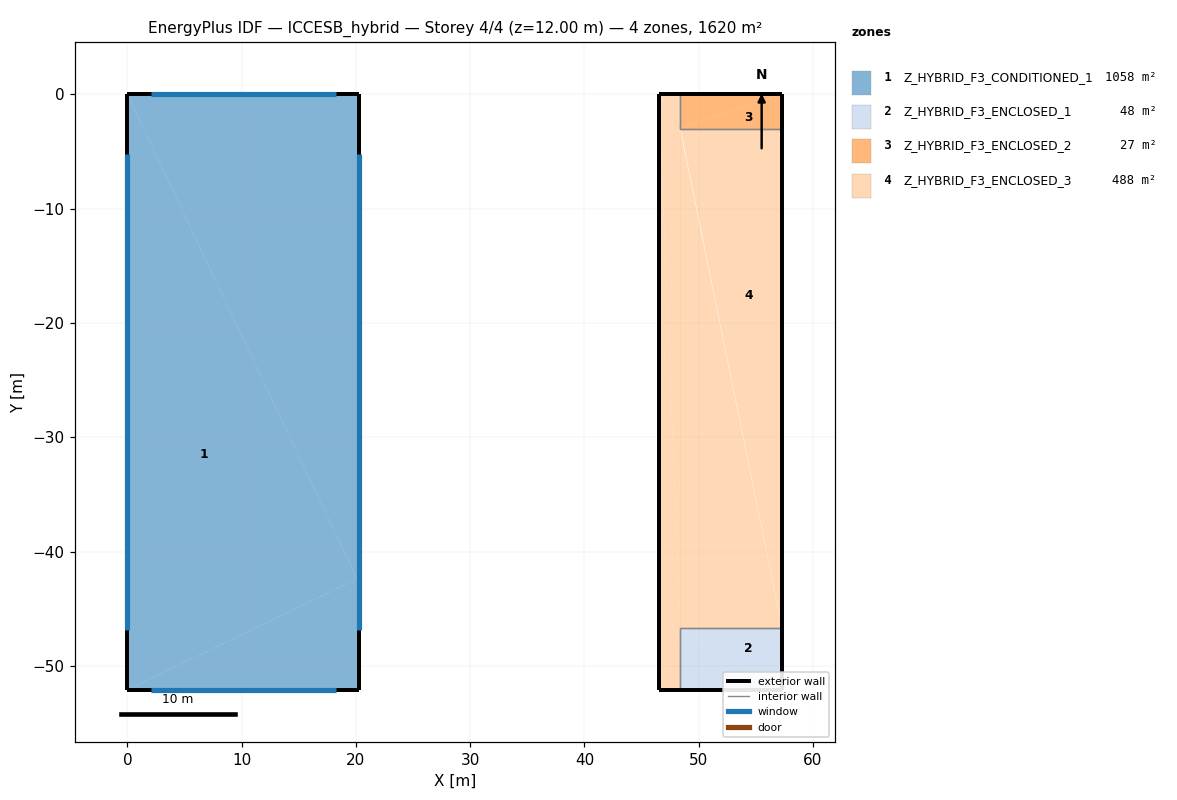
=== STOREY PLAN SPEC (per zone: floor XY polygon, exterior-wall plan segments, windows/doors) ===
zone 1: Z_HYBRID_F3_CONDITIONED_1  (1057.6 m²)
  floor: (20.30, -42.40) (20.30, -52.10) (20.10, -42.40)
  floor: (0.00, -52.10) (0.00, 0.00) (20.10, -42.40)
  floor: (20.10, 0.00) (20.10, -42.40) (0.00, 0.00)
  floor: (20.10, -42.40) (20.30, -52.10) (0.00, -52.10)
  floor: (20.30, -42.40) (20.10, -42.40) (20.30, 0.00)
  floor: (20.10, 0.00) (20.30, 0.00) (20.10, -42.40)
  exterior wall: (20.30, -52.10) – (20.30, 0.00)  [52.1 m]
    window: (20.30, -46.89) – (20.30, -5.21)  [62.5 m²]
  exterior wall: (20.30, 0.00) – (0.00, 0.00)  [20.3 m]
    window: (18.27, 0.00) – (2.03, 0.00)  [24.4 m²]
  exterior wall: (0.00, 0.00) – (0.00, -52.10)  [52.1 m]
    window: (0.00, -5.21) – (0.00, -46.89)  [62.5 m²]
  exterior wall: (0.00, -52.10) – (20.30, -52.10)  [20.3 m]
    window: (2.03, -52.10) – (18.27, -52.10)  [24.4 m²]
zone 2: Z_HYBRID_F3_ENCLOSED_1  (48.1 m²)
  floor: (57.30, -46.70) (57.30, -52.10) (48.40, -46.70)
  floor: (48.40, -52.10) (48.40, -46.70) (57.30, -52.10)
  exterior wall: (48.40, -52.10) – (57.30, -52.10)  [8.9 m]
  exterior wall: (57.30, -52.10) – (57.30, -46.70)  [5.4 m]
  interior walls: 2
zone 3: Z_HYBRID_F3_ENCLOSED_2  (26.7 m²)
  floor: (57.30, 0.00) (57.30, -3.00) (48.40, -3.00)
  floor: (48.40, -3.00) (48.40, 0.00) (57.30, 0.00)
  exterior wall: (57.30, -3.00) – (57.30, 0.00)  [3.0 m]
  exterior wall: (57.30, 0.00) – (48.40, 0.00)  [8.9 m]
  interior walls: 2
zone 4: Z_HYBRID_F3_ENCLOSED_3  (487.9 m²)
  floor: (57.30, -3.00) (57.30, -46.70) (48.40, -3.00)
  floor: (48.40, -52.10) (46.50, -52.10) (48.40, -46.70)
  floor: (46.50, 0.00) (48.40, 0.00) (48.40, -3.00)
  floor: (57.30, -46.70) (48.40, -46.70) (48.40, -3.00)
  floor: (46.50, 0.00) (48.40, -3.00) (48.40, -46.70)
  floor: (48.40, -46.70) (46.50, -52.10) (46.50, 0.00)
  exterior wall: (57.30, -46.70) – (57.30, -3.00)  [43.7 m]
  exterior wall: (48.40, 0.00) – (46.50, 0.00)  [1.9 m]
  exterior wall: (46.50, 0.00) – (46.50, -52.10)  [52.1 m]
  exterior wall: (46.50, -52.10) – (48.40, -52.10)  [1.9 m]
  interior walls: 4

=== DERIVED (storey summary) ===
Building: ICCESB_hybrid
Storey: 4 of 4  (floor level z = 12.00 m)
Storey gross floor area: 1620.3 m²
Zones on this storey: 4
  - Z_HYBRID_F3_CONDITIONED_1: floor 1057.6 m²; exterior wall 144.8 m (868.8 m²); 4 window(s) 173.8 m²; WWR 20.0%
  - Z_HYBRID_F3_ENCLOSED_1: floor 48.1 m²; exterior wall 14.3 m (85.8 m²); WWR 0.0%
  - Z_HYBRID_F3_ENCLOSED_2: floor 26.7 m²; exterior wall 11.9 m (71.4 m²); WWR 0.0%
  - Z_HYBRID_F3_ENCLOSED_3: floor 487.9 m²; exterior wall 99.6 m (597.6 m²); WWR 0.0%
Zone adjacency (shared interzone walls):
  - Z_HYBRID_F3_ENCLOSED_1 ↔ Z_HYBRID_F3_ENCLOSED_3
  - Z_HYBRID_F3_ENCLOSED_2 ↔ Z_HYBRID_F3_ENCLOSED_3